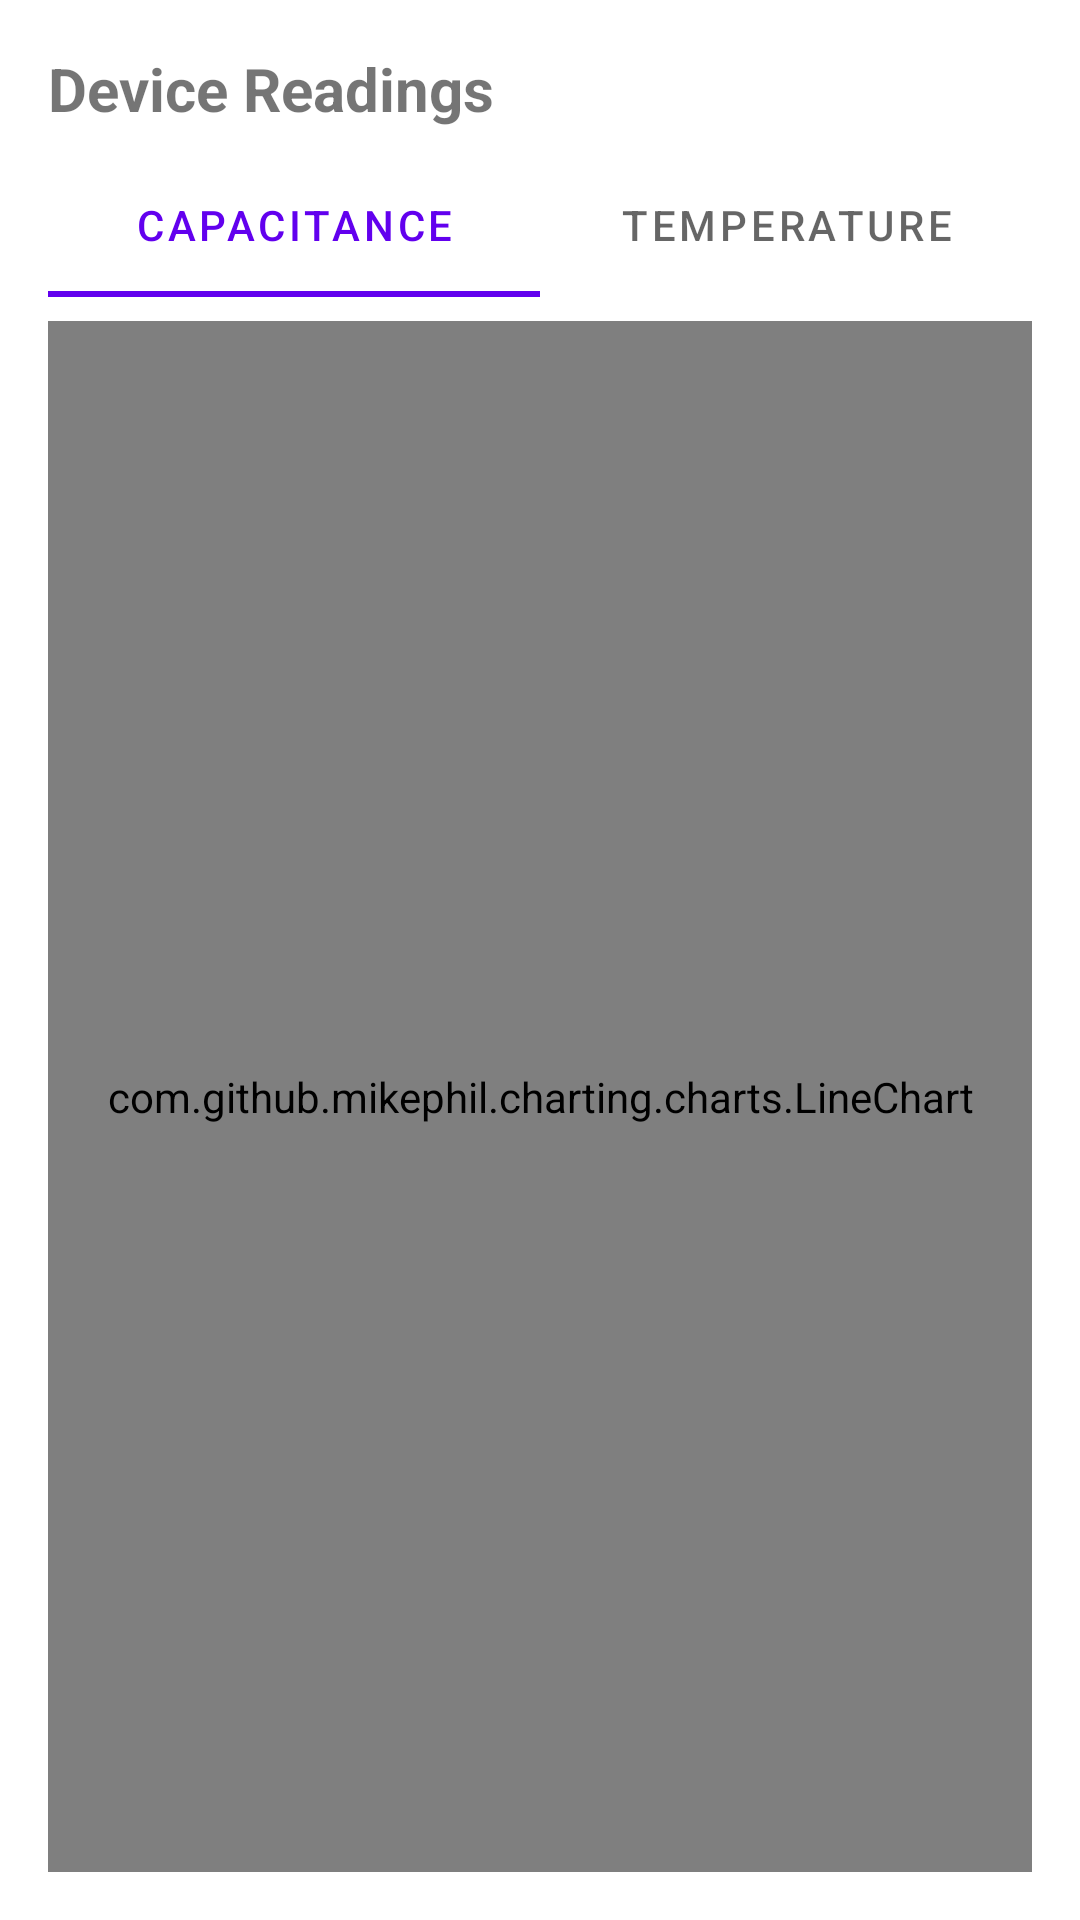

Produce the Android XML layout that renders to this screen, including the resource entries it uses.
<!-- AndroidManifest.xml: application theme Theme.DirtieClient -->
<!-- res/layout/fragment_device_chart.xml -->
<?xml version="1.0" encoding="utf-8"?>
<androidx.constraintlayout.widget.ConstraintLayout
    xmlns:android="http://schemas.android.com/apk/res/android"
    xmlns:app="http://schemas.android.com/apk/res-auto"
    android:layout_width="match_parent"
    android:layout_height="match_parent"
    android:padding="16dp">

    <TextView
        android:id="@+id/chartTitle"
        android:layout_width="0dp"
        android:layout_height="wrap_content"
        android:text="Device Readings"
        android:textSize="20sp"
        android:textStyle="bold"
        app:layout_constraintEnd_toEndOf="parent"
        app:layout_constraintStart_toStartOf="parent"
        app:layout_constraintTop_toTopOf="parent" />

    <com.google.android.material.tabs.TabLayout
        android:id="@+id/chartTabLayout"
        android:layout_width="0dp"
        android:layout_height="wrap_content"
        android:layout_marginTop="8dp"
        app:layout_constraintEnd_toEndOf="parent"
        app:layout_constraintStart_toStartOf="parent"
        app:layout_constraintTop_toBottomOf="@id/chartTitle">

        <com.google.android.material.tabs.TabItem
            android:layout_width="wrap_content"
            android:layout_height="wrap_content"
            android:text="Capacitance" />

        <com.google.android.material.tabs.TabItem
            android:layout_width="wrap_content"
            android:layout_height="wrap_content"
            android:text="Temperature" />
    </com.google.android.material.tabs.TabLayout>

    <com.github.mikephil.charting.charts.LineChart
        android:id="@+id/lineChart"
        android:layout_width="0dp"
        android:layout_height="0dp"
        android:layout_marginTop="8dp"
        app:layout_constraintBottom_toBottomOf="parent"
        app:layout_constraintEnd_toEndOf="parent"
        app:layout_constraintStart_toStartOf="parent"
        app:layout_constraintTop_toBottomOf="@id/chartTabLayout" />

    <ProgressBar
        android:id="@+id/progressBar"
        android:layout_width="wrap_content"
        android:layout_height="wrap_content"
        android:visibility="gone"
        app:layout_constraintBottom_toBottomOf="parent"
        app:layout_constraintEnd_toEndOf="parent"
        app:layout_constraintStart_toStartOf="parent"
        app:layout_constraintTop_toBottomOf="@id/chartTabLayout" />

    <TextView
        android:id="@+id/errorText"
        android:layout_width="0dp"
        android:layout_height="wrap_content"
        android:visibility="gone"
        android:textAlignment="center"
        android:textSize="16sp"
        app:layout_constraintBottom_toBottomOf="parent"
        app:layout_constraintEnd_toEndOf="parent"
        app:layout_constraintStart_toStartOf="parent"
        app:layout_constraintTop_toBottomOf="@id/chartTabLayout" />

</androidx.constraintlayout.widget.ConstraintLayout>
<!-- resources referenced by this layout -->
<resources>
  <style name="Theme.DirtieClient" parent="Theme.MaterialComponents.DayNight.DarkActionBar">
          
          <item name="colorPrimary">@color/purple_500</item>
          <item name="colorPrimaryVariant">@color/purple_700</item>
          <item name="colorOnPrimary">@color/white</item>
          
          <item name="colorSecondary">@color/teal_200</item>
          <item name="colorSecondaryVariant">@color/teal_700</item>
          <item name="colorOnSecondary">@color/black</item>
          
          <item name="android:statusBarColor">?attr/colorPrimaryVariant</item>
          
      </style>
  <!-- not gathered from this repository: default colours our renderer supplied (Android Studio template values) -->
  <color name="purple_500">#FF6200EE</color>
  <color name="purple_700">#FF3700B3</color>
  <color name="teal_200">#FF03DAC5</color>
  <color name="teal_700">#FF018786</color>
  <color name="black">#FF000000</color>
  <color name="white">#FFFFFFFF</color>
</resources>
